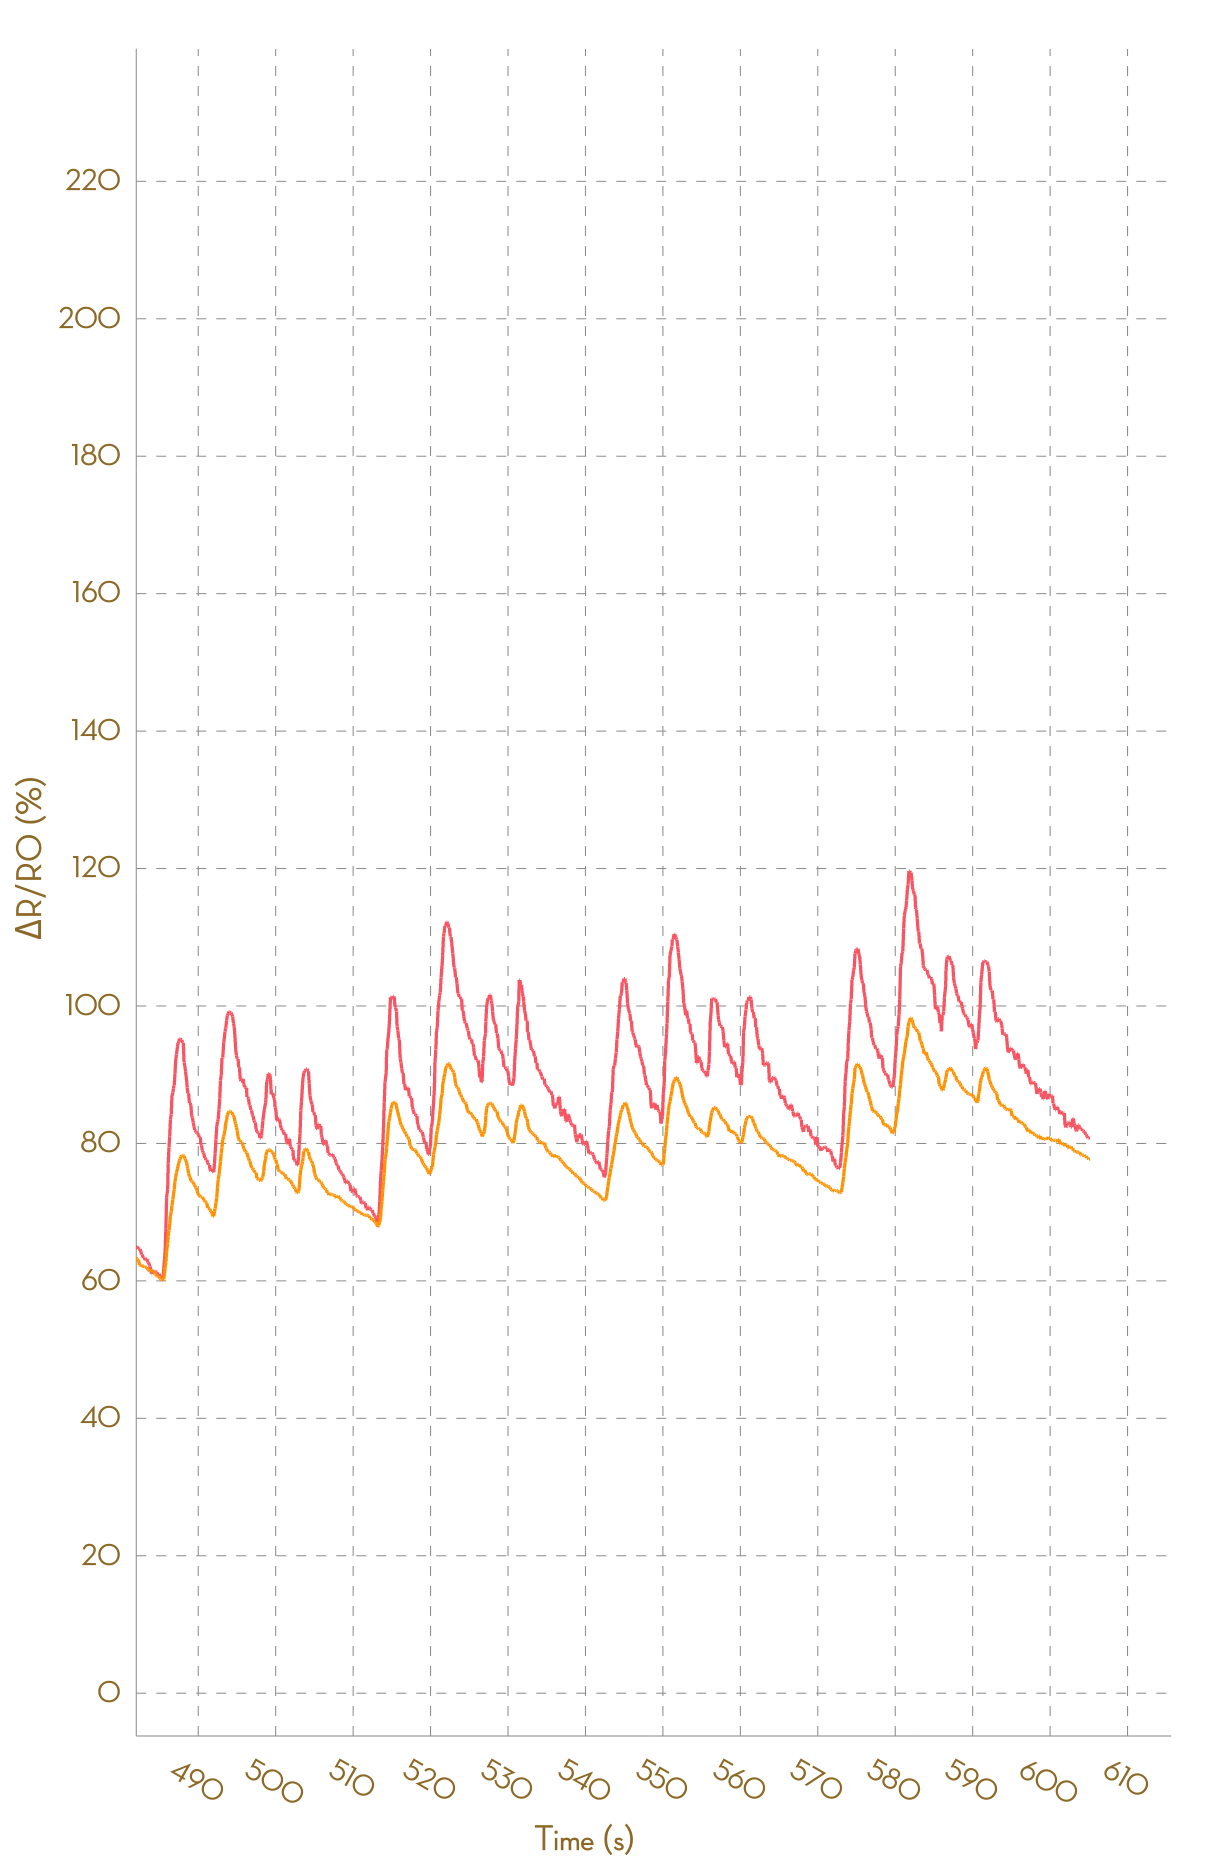

The data file committed next to this chart (first rows):
, Ch1, , Ch2, , Ch3, , Ch4, , Ch5, , Ch6, , Ch7, , Ch8, 
Time (s), R (kohm), ΔR/R0 (%), R (kohm), ΔR/R0 (%), R (kohm), ΔR/R0 (%), R (kohm), ΔR/R0 (%), R (kohm), ΔR/R0 (%), R (kohm), ΔR/R0 (%), R (kohm), ΔR/R0 (%), R (kohm), ΔR/R0 (%)
0.046, 1.833, 0.0000, 1.025, 0.0000, NA, NA, NA, NA, NA, NA, NA, NA, NA, NA, NA, NA
0.145, 1.833, 0.0000, 1.024, 0.0000, NA, NA, NA, NA, NA, NA, NA, NA, NA, NA, NA, NA
0.240, 1.831, 0.0000, 1.025, 0.0000, NA, NA, NA, NA, NA, NA, NA, NA, NA, NA, NA, NA
0.338, 1.828, 0.0000, 1.026, 0.0000, NA, NA, NA, NA, NA, NA, NA, NA, NA, NA, NA, NA
0.439, 1.829, 0.0000, 1.026, 0.0000, NA, NA, NA, NA, NA, NA, NA, NA, NA, NA, NA, NA
0.538, 1.829, 0.0000, 1.025, 0.0000, NA, NA, NA, NA, NA, NA, NA, NA, NA, NA, NA, NA
0.637, 1.827, 0.0000, 1.025, 0.0000, NA, NA, NA, NA, NA, NA, NA, NA, NA, NA, NA, NA
0.728, 1.828, 0.0000, 1.025, 0.0000, NA, NA, NA, NA, NA, NA, NA, NA, NA, NA, NA, NA
0.829, 1.832, 0.0000, 1.024, 0.0000, NA, NA, NA, NA, NA, NA, NA, NA, NA, NA, NA, NA
0.926, 1.832, 0.0000, 1.026, 0.0000, NA, NA, NA, NA, NA, NA, NA, NA, NA, NA, NA, NA
1.022, 1.859, 0.0000, 1.04, 1.319, NA, NA, NA, NA, NA, NA, NA, NA, NA, NA, NA, NA
1.121, 1.889, 1.62, 1.052, 2.564, NA, NA, NA, NA, NA, NA, NA, NA, NA, NA, NA, NA
1.251, 1.911, 2.818, 1.063, 3.603, NA, NA, NA, NA, NA, NA, NA, NA, NA, NA, NA, NA
1.319, 1.925, 3.567, 1.069, 4.233, NA, NA, NA, NA, NA, NA, NA, NA, NA, NA, NA, NA
1.418, 1.933, 3.994, 1.073, 4.609, NA, NA, NA, NA, NA, NA, NA, NA, NA, NA, NA, NA
1.522, 1.938, 4.257, 1.077, 4.96, NA, NA, NA, NA, NA, NA, NA, NA, NA, NA, NA, NA
1.618, 1.941, 4.438, 1.082, 5.456, NA, NA, NA, NA, NA, NA, NA, NA, NA, NA, NA, NA
1.710, 1.944, 4.617, 1.085, 5.697, NA, NA, NA, NA, NA, NA, NA, NA, NA, NA, NA, NA
1.832, 1.948, 4.803, 1.087, 5.915, NA, NA, NA, NA, NA, NA, NA, NA, NA, NA, NA, NA
1.908, 1.951, 4.982, 1.089, 6.096, NA, NA, NA, NA, NA, NA, NA, NA, NA, NA, NA, NA
2.002, 1.953, 5.079, 1.09, 6.248, NA, NA, NA, NA, NA, NA, NA, NA, NA, NA, NA, NA
2.108, 1.957, 5.312, 1.092, 6.437, NA, NA, NA, NA, NA, NA, NA, NA, NA, NA, NA, NA
2.203, 1.962, 5.589, 1.093, 6.551, NA, NA, NA, NA, NA, NA, NA, NA, NA, NA, NA, NA
2.298, 1.962, 5.589, 1.094, 6.612, NA, NA, NA, NA, NA, NA, NA, NA, NA, NA, NA, NA
2.403, 1.963, 5.649, 1.094, 6.612, NA, NA, NA, NA, NA, NA, NA, NA, NA, NA, NA, NA
2.496, 1.963, 5.649, 1.093, 6.565, NA, NA, NA, NA, NA, NA, NA, NA, NA, NA, NA, NA
2.592, 1.954, 5.129, 1.089, 6.111, NA, NA, NA, NA, NA, NA, NA, NA, NA, NA, NA, NA
2.693, 1.948, 4.807, 1.081, 5.355, NA, NA, NA, NA, NA, NA, NA, NA, NA, NA, NA, NA
2.791, 1.944, 4.628, 1.077, 4.955, NA, NA, NA, NA, NA, NA, NA, NA, NA, NA, NA, NA
2.882, 1.943, 4.554, 1.072, 4.463, NA, NA, NA, NA, NA, NA, NA, NA, NA, NA, NA, NA
2.990, 1.933, 4.025, 1.07, 4.292, NA, NA, NA, NA, NA, NA, NA, NA, NA, NA, NA, NA
3.078, 1.921, 3.361, 1.067, 3.997, NA, NA, NA, NA, NA, NA, NA, NA, NA, NA, NA, NA
3.178, 1.915, 3.053, 1.064, 3.727, NA, NA, NA, NA, NA, NA, NA, NA, NA, NA, NA, NA
3.282, 1.908, 2.682, 1.062, 3.494, NA, NA, NA, NA, NA, NA, NA, NA, NA, NA, NA, NA
3.374, 1.906, 2.541, 1.058, 3.081, NA, NA, NA, NA, NA, NA, NA, NA, NA, NA, NA, NA
3.473, 1.897, 2.077, 1.056, 2.928, NA, NA, NA, NA, NA, NA, NA, NA, NA, NA, NA, NA
3.570, 1.895, 1.984, 1.054, 2.678, NA, NA, NA, NA, NA, NA, NA, NA, NA, NA, NA, NA
3.694, 1.881, 1.22, 1.05, 2.32, NA, NA, NA, NA, NA, NA, NA, NA, NA, NA, NA, NA
3.763, 1.88, 1.161, 1.048, 2.182, NA, NA, NA, NA, NA, NA, NA, NA, NA, NA, NA, NA
3.866, 1.875, 0.8763, 1.047, 2.04, NA, NA, NA, NA, NA, NA, NA, NA, NA, NA, NA, NA
3.963, 1.875, 0.8951, 1.046, 1.91, NA, NA, NA, NA, NA, NA, NA, NA, NA, NA, NA, NA
4.065, 1.875, 0.8951, 1.045, 1.863, NA, NA, NA, NA, NA, NA, NA, NA, NA, NA, NA, NA
4.205, 1.876, 0.9461, 1.045, 1.825, NA, NA, NA, NA, NA, NA, NA, NA, NA, NA, NA, NA
4.258, 1.876, 0.9461, 1.044, 1.708, NA, NA, NA, NA, NA, NA, NA, NA, NA, NA, NA, NA
4.351, 1.873, 0.7977, 1.043, 1.66, NA, NA, NA, NA, NA, NA, NA, NA, NA, NA, NA, NA
4.453, 1.873, 0.7977, 1.043, 1.66, NA, NA, NA, NA, NA, NA, NA, NA, NA, NA, NA, NA
4.553, 1.876, 0.9265, 1.044, 1.74, NA, NA, NA, NA, NA, NA, NA, NA, NA, NA, NA, NA
4.648, 1.883, 1.318, 1.049, 2.209, NA, NA, NA, NA, NA, NA, NA, NA, NA, NA, NA, NA
4.747, 1.896, 2.042, 1.057, 2.989, NA, NA, NA, NA, NA, NA, NA, NA, NA, NA, NA, NA
4.844, 1.906, 2.576, 1.062, 3.537, NA, NA, NA, NA, NA, NA, NA, NA, NA, NA, NA, NA
4.941, 1.916, 3.084, 1.066, 3.924, NA, NA, NA, NA, NA, NA, NA, NA, NA, NA, NA, NA
5.036, 1.932, 3.973, 1.073, 4.528, NA, NA, NA, NA, NA, NA, NA, NA, NA, NA, NA, NA
5.144, 1.937, 4.212, 1.077, 4.945, NA, NA, NA, NA, NA, NA, NA, NA, NA, NA, NA, NA
5.236, 1.943, 4.545, 1.08, 5.261, NA, NA, NA, NA, NA, NA, NA, NA, NA, NA, NA, NA
5.341, 1.949, 4.856, 1.083, 5.502, NA, NA, NA, NA, NA, NA, NA, NA, NA, NA, NA, NA
5.440, 1.952, 5.029, 1.086, 5.87, NA, NA, NA, NA, NA, NA, NA, NA, NA, NA, NA, NA
5.528, 1.956, 5.232, 1.089, 6.08, NA, NA, NA, NA, NA, NA, NA, NA, NA, NA, NA, NA
5.625, 1.958, 5.338, 1.09, 6.214, NA, NA, NA, NA, NA, NA, NA, NA, NA, NA, NA, NA
5.722, 1.965, 5.749, 1.092, 6.455, NA, NA, NA, NA, NA, NA, NA, NA, NA, NA, NA, NA
... 6,123 more rows
